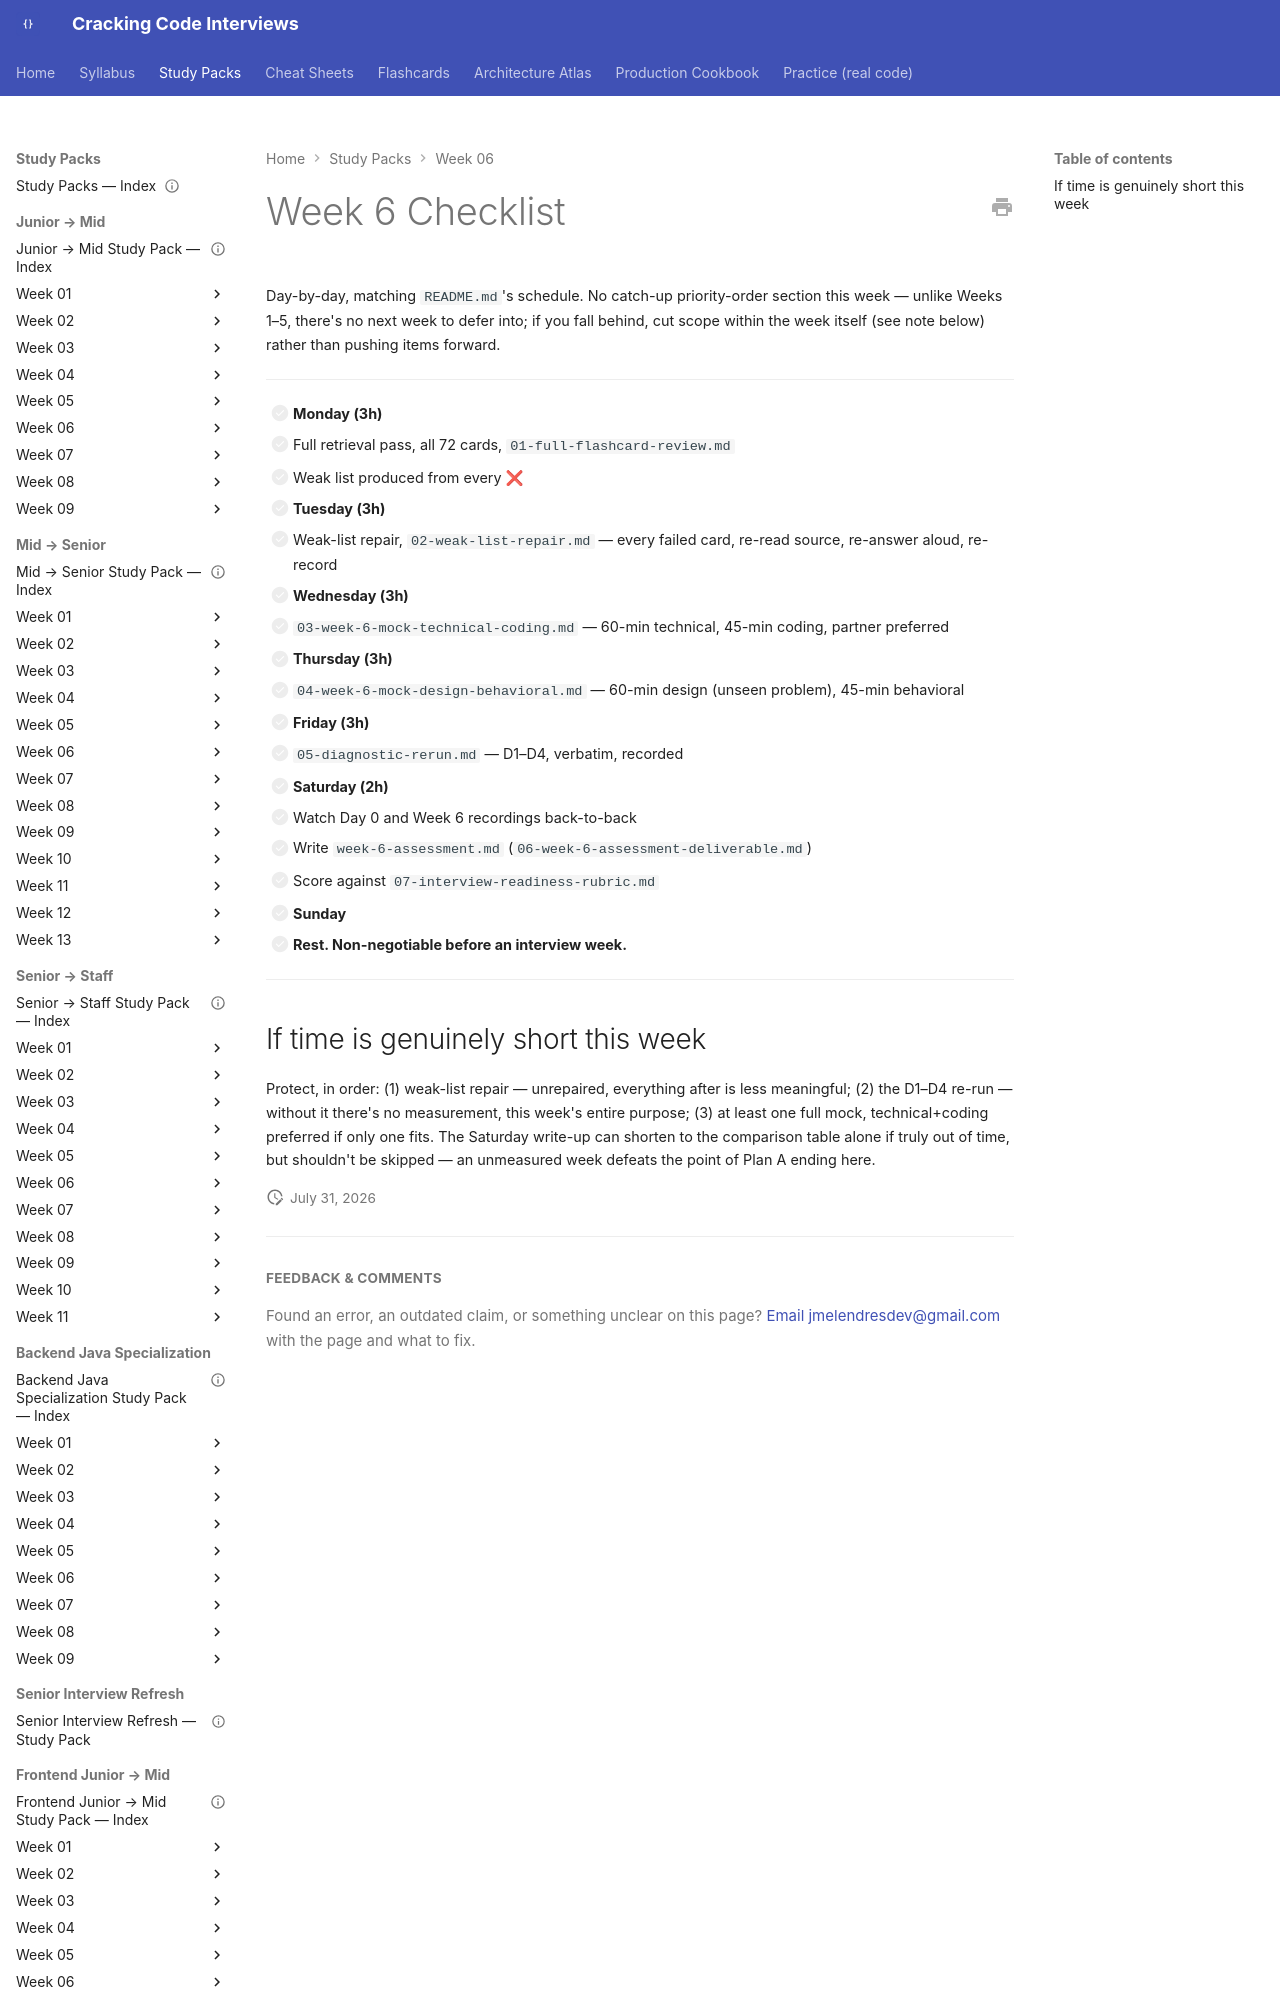

repository: JuanMelendres/cracking-code-interviews · page: study-packs/week-06/08-week-6-checklist/index.html · generator: mkdocs

---
title: "Week 6 Checklist"
week: 6
last_reviewed: 2026-07-31
---

# Week 6 Checklist

Day-by-day, matching `README.md`'s schedule. No catch-up priority-order section this week — unlike Weeks 1–5, there's no next week to defer into; if you fall behind, cut scope within the week itself (see note below) rather than pushing items forward.

---

- [ ] **Monday (3h)**
  - [ ] Full retrieval pass, all 72 cards, `01-full-flashcard-review.md`
  - [ ] Weak list produced from every ❌

- [ ] **Tuesday (3h)**
  - [ ] Weak-list repair, `02-weak-list-repair.md` — every failed card, re-read source, re-answer aloud, re-record
